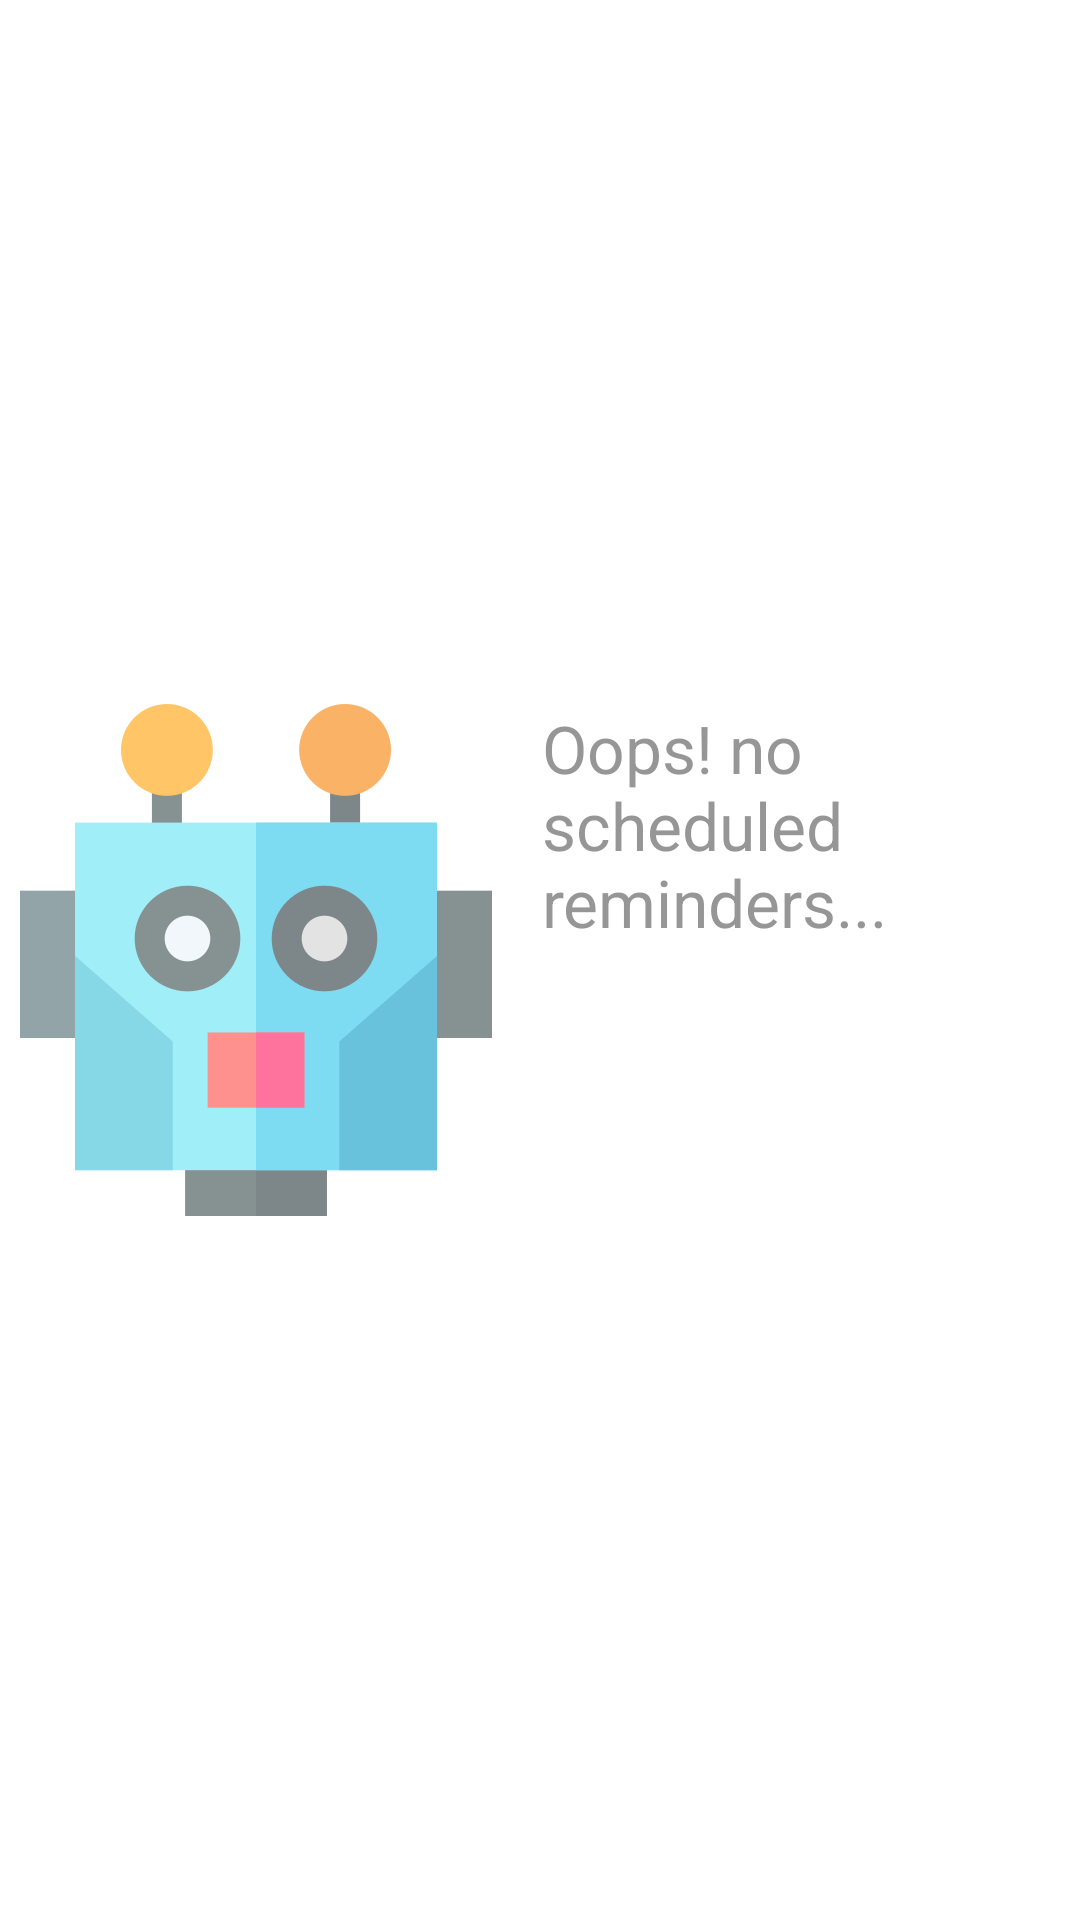

Layout XML and referenced resources for this Android screen:
<!-- AndroidManifest.xml: application theme AppTheme -->
<!-- res/layout/fragment_fragment_b.xml -->
<RelativeLayout xmlns:android="http://schemas.android.com/apk/res/android"
    xmlns:tools="http://schemas.android.com/tools"
    android:layout_width="match_parent"
    android:layout_height="match_parent"
    tools:context="com.tgc.appledora.habitica.RegularReminder">

    <TextView
        android:id="@+id/android_empty"
        android:layout_width="wrap_content"
        android:layout_height="wrap_content"
        android:layout_centerHorizontal="true"
        android:layout_centerVertical="true"
        android:alpha="0.6"
        android:drawableLeft="@drawable/emo_im_foot_in_mouth"
        android:drawableStart="@drawable/emo_im_foot_in_mouth"
        android:drawablePadding="10dp"
        android:text="Oops! no scheduled reminders..."
        android:textAppearance="?android:attr/textAppearanceLarge" />

    <ListView
        android:layout_width="wrap_content"
        android:layout_height="wrap_content"
        android:id="@android:id/list" />

</RelativeLayout>
<!-- resources referenced by this layout -->
<resources>
  <!-- drawable emo_im_foot_in_mouth: png bitmap (drawable-xxhdpi-v11, 15917 bytes) -->
  <style name="AppTheme" parent="Theme.MaterialComponents">
          
          <item name="colorPrimary">@color/colorPrimary</item>
          <item name="colorPrimaryDark">@color/colorPrimaryDark</item>
          <item name="colorAccent">@color/colorAccent</item>
          <item name="android:colorBackground">@color/colorBackground</item>
          <item name="windowNoTitle">true</item>
          <item name="windowActionBar">false</item>
          <item name="fontFamily">@font/montserrat</item>
          <item name="android:textColor">@color/default_color</item>
      </style>
  <color name="colorPrimary">#DE000000</color>
  <color name="colorPrimaryDark">#E6B9A1</color>
  <color name="colorAccent">#100007</color>
  <color name="colorBackground">#ffff</color>
  <color name="default_color">#505050</color>
</resources>
